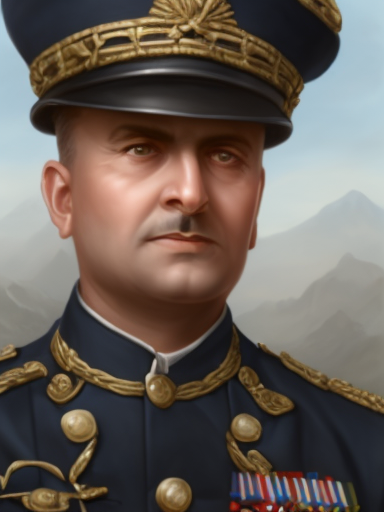
Generation parameters embedded in this image by AUTOMATIC1111 Stable Diffusion web UI or a fork of it (Forge, ...) (PNG 'parameters' text chunk):
matte painting, sharp focus, hoi4_vanilla_portrait_style, navy uniform, indian,
Steps: 20, Sampler: Euler, CFG scale: 9, Seed: 4226664169, Size: 384x512, Model hash: 9b8aa544, Batch size: 8, Batch pos: 7